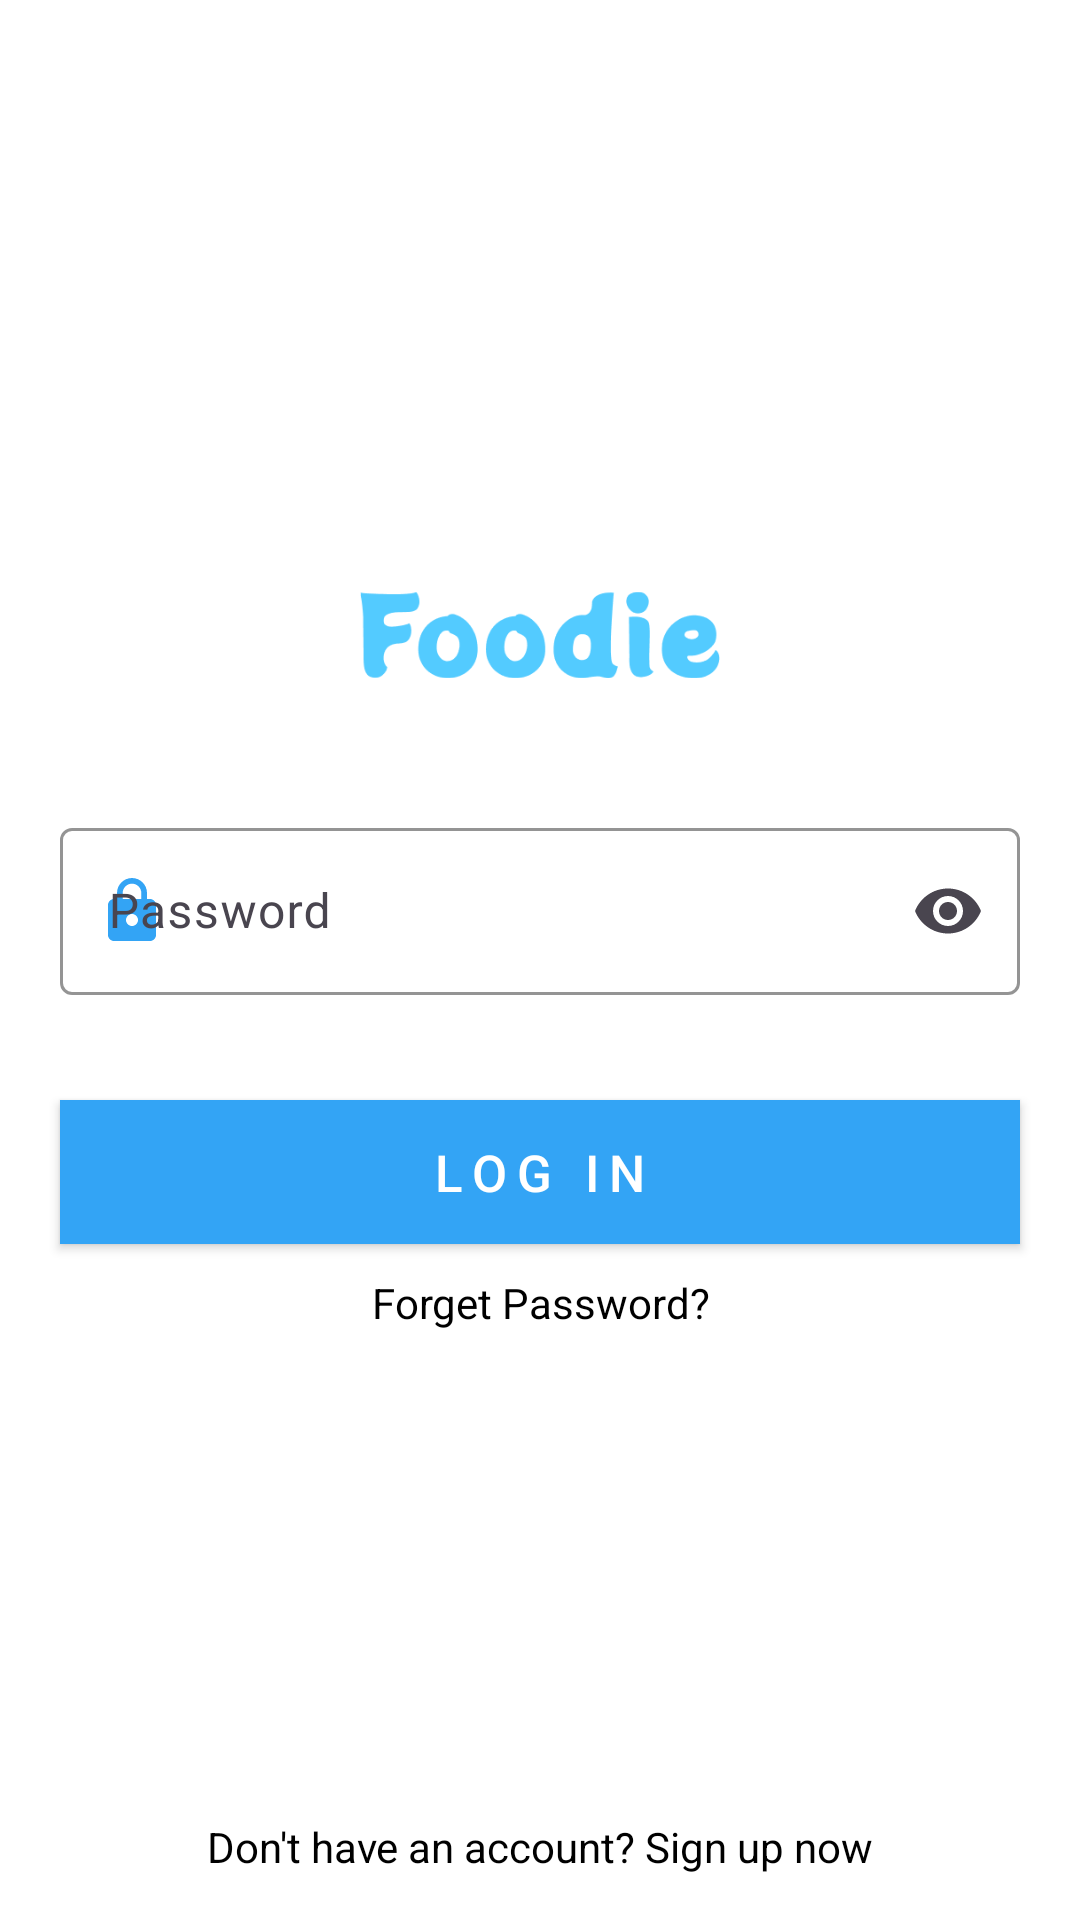

Layout XML and referenced resources for this Android screen:
<!-- AndroidManifest.xml: application theme Theme.Assignment_No_Three -->
<!-- res/layout/log_in_activity.xml -->
<?xml version="1.0" encoding="utf-8"?>
<androidx.constraintlayout.widget.ConstraintLayout xmlns:android="http://schemas.android.com/apk/res/android"
    xmlns:app="http://schemas.android.com/apk/res-auto"
    xmlns:tools="http://schemas.android.com/tools"
    android:layout_width="match_parent"
    android:layout_height="match_parent"
    android:background="#ffffff"
    android:orientation="vertical"
    tools:context=".LogInActivity">


    <LinearLayout
        android:layout_width="match_parent"
        android:layout_height="wrap_content"
        android:orientation="vertical"
        app:layout_constraintBottom_toTopOf="@+id/signUp"
        app:layout_constraintEnd_toEndOf="parent"
        app:layout_constraintStart_toStartOf="parent"
        app:layout_constraintTop_toTopOf="parent">

        <ImageView
            android:layout_width="120dp"
            android:layout_height="wrap_content"
            android:layout_gravity="center"
            android:src="@drawable/foodie" />


        <com.google.android.material.textfield.TextInputLayout
            android:id="@+id/textInputLayout1"
            style="@style/ThemeOverlay.Material3.AutoCompleteTextView.OutlinedBox"
            android:layout_width="match_parent"
            android:layout_height="wrap_content"
            android:layout_marginStart="20dp"
            android:layout_marginTop="10dp"
            android:layout_marginEnd="20dp"
            android:hint="@string/password"
            app:boxStrokeColor="#33A4F5"
            app:endIconMode="password_toggle"
            app:hintTextColor="#33A4F5"
            app:startIconDrawable="@drawable/baseline_lock_24"
            app:startIconTint="#33A4F5">

            <com.google.android.material.textfield.TextInputEditText
                android:id="@+id/textInputEditText1"
                android:layout_width="match_parent"
                android:layout_height="match_parent"
                android:inputType="textPassword"
                android:textColor="#000000" />
        </com.google.android.material.textfield.TextInputLayout>

        <androidx.appcompat.widget.AppCompatButton
            android:id="@+id/logIn"
            android:layout_width="match_parent"
            android:layout_height="wrap_content"
            android:layout_marginStart="20dp"
            android:layout_marginTop="35dp"
            android:layout_marginEnd="20dp"
            android:background="#33A4F5"
            android:letterSpacing="0.2"
            android:text="@string/log_in"
            android:textColor="@color/white"
            android:textSize="17sp" />

        <TextView
            android:id="@+id/forgetPassword"
            android:layout_width="match_parent"
            android:layout_height="wrap_content"
            android:layout_marginTop="10dp"
            android:gravity="center"
            android:text="@string/forget_password"
            android:textColor="#000000"
            android:textSize="14sp" />

    </LinearLayout>

    <TextView
        android:id="@+id/signUp"
        android:layout_width="match_parent"
        android:layout_height="wrap_content"
        android:gravity="center"
        android:text="@string/don_t_have_an_account_sign_up_now"
        android:textSize="14sp"
        android:textColor="#000000"
        android:layout_marginBottom="15dp"
        app:layout_constraintBottom_toBottomOf="parent"
        app:layout_constraintEnd_toEndOf="parent"
        app:layout_constraintStart_toStartOf="parent" />

</androidx.constraintlayout.widget.ConstraintLayout>
<!-- resources referenced by this layout -->
<resources>
  <!-- drawable baseline_lock_24 (drawable) -->
  <vector android:height="24dp" android:tint="#33A4F5"
      android:viewportHeight="24" android:viewportWidth="24"
      android:width="24dp" xmlns:android="http://schemas.android.com/apk/res/android">
      <path android:fillColor="@android:color/white" android:pathData="M18,8h-1L17,6c0,-2.76 -2.24,-5 -5,-5S7,3.24 7,6v2L6,8c-1.1,0 -2,0.9 -2,2v10c0,1.1 0.9,2 2,2h12c1.1,0 2,-0.9 2,-2L20,10c0,-1.1 -0.9,-2 -2,-2zM12,17c-1.1,0 -2,-0.9 -2,-2s0.9,-2 2,-2 2,0.9 2,2 -0.9,2 -2,2zM15.1,8L8.9,8L8.9,6c0,-1.71 1.39,-3.1 3.1,-3.1 1.71,0 3.1,1.39 3.1,3.1v2z"/>
  </vector>
  <!-- drawable foodie: png bitmap (drawable, 7297 bytes) -->
  <string name="don_t_have_an_account_sign_up_now">Don\'t have an account? Sign up now</string>
  <string name="forget_password">Forget Password?</string>
  <string name="log_in">LOG IN</string>
  <string name="password">Password</string>
  <style name="Theme.Assignment_No_Three" parent="Base.Theme.Assignment_No_Three" />
  <style name="Base.Theme.Assignment_No_Three" parent="Theme.Material3.DayNight.NoActionBar">
          
          
      </style>
  <!-- not gathered from this repository: default colours our renderer supplied (Android Studio template values) -->
  <color name="white">#FFFFFFFF</color>
</resources>
